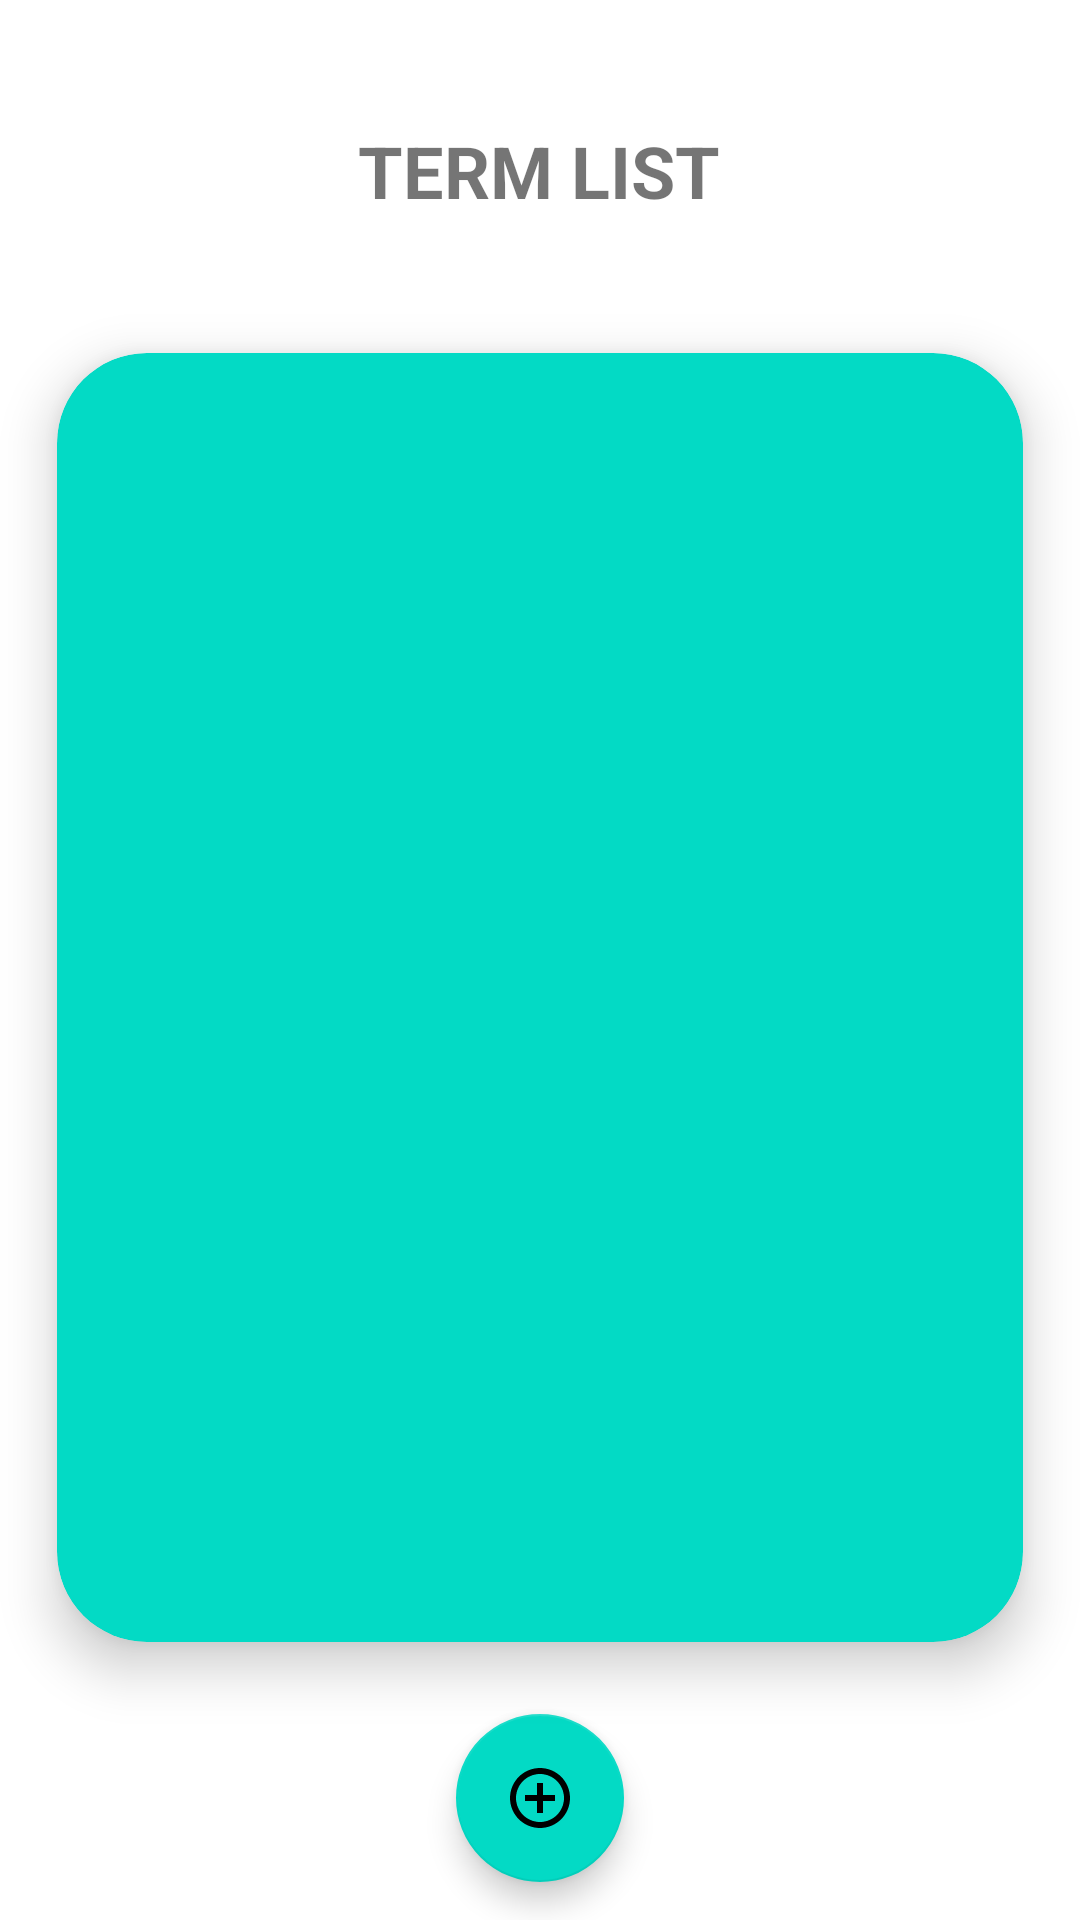

Here is an Android app screen rendered from its layout file. Give the layout XML and the strings, colors and styles it references.
<!-- AndroidManifest.xml: application theme Theme.C196Aloufi -->
<!-- res/layout/activity_detailed_term_list.xml -->
<?xml version="1.0" encoding="utf-8"?>
<androidx.constraintlayout.widget.ConstraintLayout xmlns:android="http://schemas.android.com/apk/res/android"
    xmlns:app="http://schemas.android.com/apk/res-auto"
    xmlns:tools="http://schemas.android.com/tools"
    android:layout_width="match_parent"
    android:layout_height="match_parent"
    tools:context=".UserInterface.DetailedTerm">

    <androidx.cardview.widget.CardView
        android:id="@+id/termsCardView"
        android:layout_height="0dp"
        android:layout_width="0dp"
        app:cardBackgroundColor="@color/teal_200"
        app:cardCornerRadius="30dp"
        app:cardElevation="10dp"
        app:cardMaxElevation="10dp"
        app:cardPreventCornerOverlap="true"
        app:cardUseCompatPadding="true"
        app:layout_constraintBottom_toTopOf="@+id/addNewTermFab"
        app:layout_constraintEnd_toEndOf="parent"
        app:layout_constraintStart_toStartOf="parent"
        app:layout_constraintTop_toBottomOf="@id/detailedTermListTxt">
        <androidx.recyclerview.widget.RecyclerView
            android:id="@+id/termRecyclerView"
            android:layout_width="match_parent"
            android:layout_height="match_parent"
            />
    </androidx.cardview.widget.CardView>

    <com.google.android.material.floatingactionbutton.FloatingActionButton
        android:id="@+id/addNewTermFab"
        android:layout_width="wrap_content"
        android:layout_height="wrap_content"
        android:layout_alignParentEnd="true"
        android:layout_alignParentBottom="true"
        android:clickable="true"
        android:focusable="true"
        android:onClick="onClickAddTerm"
        app:fabSize="normal"
        app:layout_constraintBottom_toTopOf="@id/guidelineBottom"
        app:layout_constraintEnd_toStartOf="@id/guidelineLeft"
        app:layout_constraintStart_toEndOf="@id/guidelineRight"
        app:layout_constraintTop_toBottomOf="@id/termsCardView"
        app:srcCompat="@drawable/ic_baseline_add_circle_outline_24" />

    <TextView
        android:id="@+id/detailedTermListTxt"
        android:layout_width="278dp"
        android:layout_height="53dp"
        android:layout_marginStart="130dp"
        android:layout_marginTop="28dp"
        android:layout_marginEnd="131dp"
        android:text="Term List"
        android:textAlignment="center"
        android:textAllCaps="true"
        android:textSize="24sp"
        android:textStyle="bold"
        app:layout_constraintBottom_toTopOf="@+id/guidelineBottom"
        app:layout_constraintEnd_toEndOf="@id/guidelineLeft"
        app:layout_constraintStart_toStartOf="@id/guidelineRight"
        app:layout_constraintTop_toTopOf="@id/guidelineTop"
        app:layout_constraintVertical_bias="0.0" />

    <androidx.constraintlayout.widget.Guideline
        android:id="@+id/guidelineTop"
        android:layout_width="wrap_content"
        android:layout_height="wrap_content"
        android:orientation="horizontal"
        app:layout_constraintGuide_percent="0.02
" />

    <androidx.constraintlayout.widget.Guideline
        android:id="@+id/guidelineBottom"
        android:layout_width="wrap_content"
        android:layout_height="wrap_content"
        android:orientation="horizontal"
        app:layout_constraintGuide_percent="0.98" />

    <androidx.constraintlayout.widget.Guideline
        android:id="@+id/guidelineLeft"
        android:layout_width="wrap_content"
        android:layout_height="wrap_content"
        android:orientation="vertical"
        app:layout_constraintGuide_percent="0.98" />

    <androidx.constraintlayout.widget.Guideline
        android:id="@+id/guidelineRight"
        android:layout_width="wrap_content"
        android:layout_height="wrap_content"
        android:orientation="vertical"
        app:layout_constraintGuide_percent="0.02" />

</androidx.constraintlayout.widget.ConstraintLayout>
<!-- resources referenced by this layout -->
<resources>
  <!-- drawable ic_baseline_add_circle_outline_24 (drawable) -->
  <vector android:height="24dp" android:tint="#370544"
      android:viewportHeight="24" android:viewportWidth="24"
      android:width="24dp" xmlns:android="http://schemas.android.com/apk/res/android">
      <path android:fillColor="@android:color/white" android:pathData="M13,7h-2v4L7,11v2h4v4h2v-4h4v-2h-4L13,7zM12,2C6.48,2 2,6.48 2,12s4.48,10 10,10 10,-4.48 10,-10S17.52,2 12,2zM12,20c-4.41,0 -8,-3.59 -8,-8s3.59,-8 8,-8 8,3.59 8,8 -3.59,8 -8,8z"/>
  </vector>
  <style name="Theme.C196Aloufi" parent="Theme.MaterialComponents.DayNight.DarkActionBar">
          
          <item name="colorPrimary">@color/purple_500</item>
          <item name="colorPrimaryVariant">@color/purple_700</item>
          <item name="colorOnPrimary">@color/white</item>
          
          <item name="colorSecondary">@color/teal_200</item>
          <item name="colorSecondaryVariant">@color/teal_700</item>
          <item name="colorOnSecondary">@color/black</item>
          
          <item name="android:statusBarColor" tools:targetApi="l">?attr/colorPrimaryVariant</item>
          
      </style>
  <!-- not gathered from this repository: default colours our renderer supplied (Android Studio template values) -->
  <color name="purple_500">#FF6200EE</color>
  <color name="purple_700">#FF3700B3</color>
  <color name="teal_200">#FF03DAC5</color>
  <color name="teal_700">#FF018786</color>
  <color name="black">#FF000000</color>
  <color name="white">#FFFFFFFF</color>
</resources>
